Image classification data set "dataset_minSize" (giuseppefusco9/denoising_ae_unet on GitHub). Class labels (2): clean image, wm img.

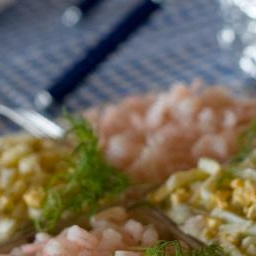
Label: wm img

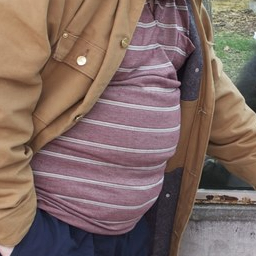
Label: wm img

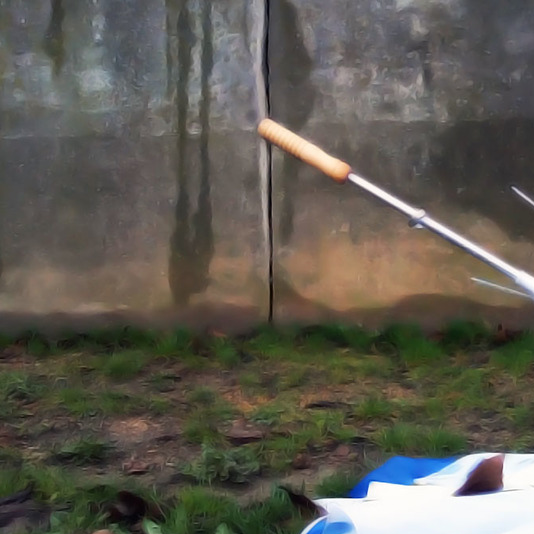
Label: clean image

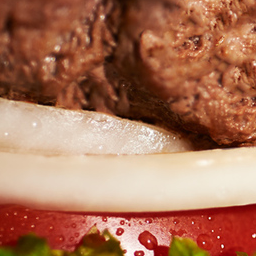
Label: clean image

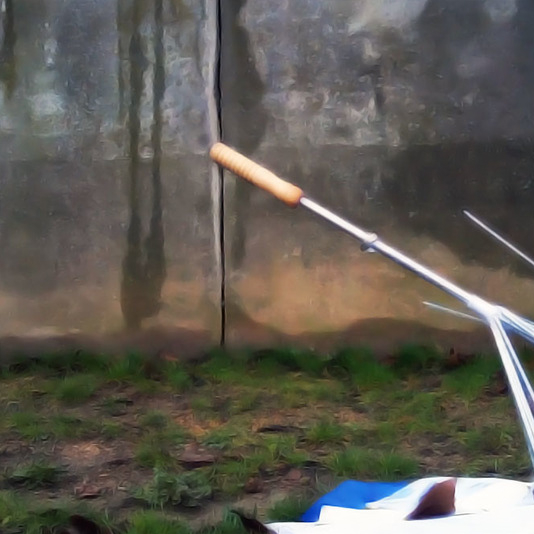
Label: wm img

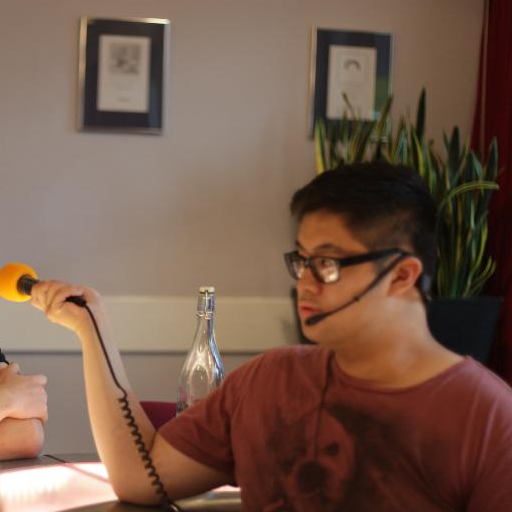
Label: clean image
